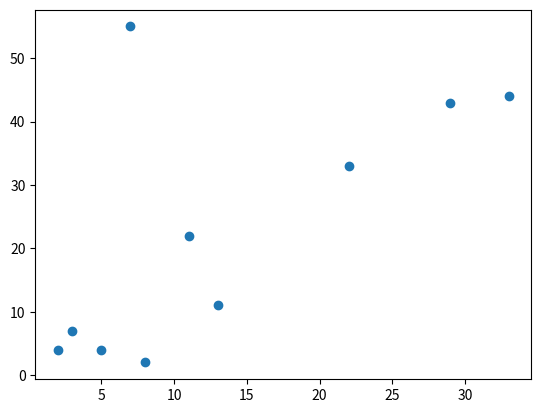

Write the Python code that produced this figure.
import matplotlib.pyplot as plt

# X axis values:
x = [2,3,7,29,8,5,13,11,22,33]
# Y axis values:
y = [4,7,55,43,2,4,11,22,33,44]

# Create scatter plot:
plt.scatter(x, y)

plt.show()
